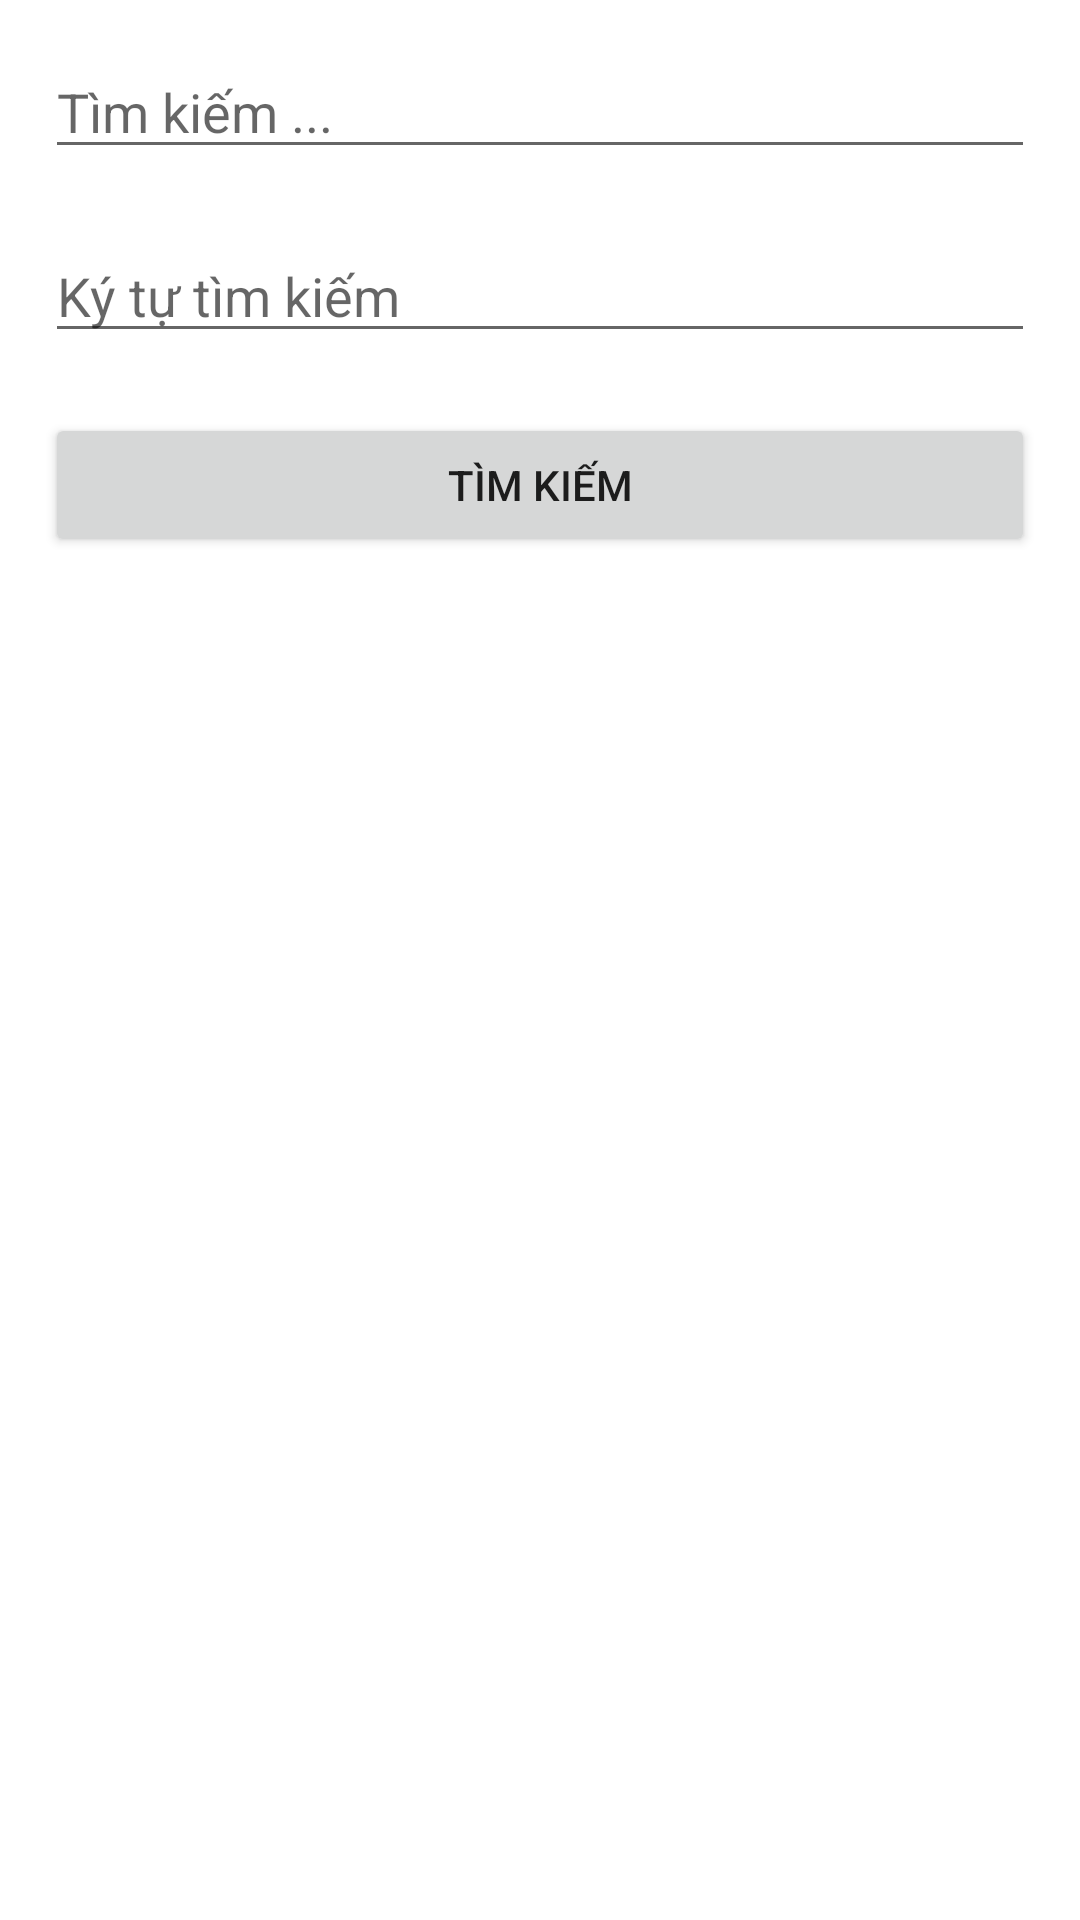

This screen was rendered from an Android layout file. Write that file and the resources it references.
<!-- AndroidManifest.xml: application theme Theme.Lab1_MOB201 -->
<!-- res/layout/fragment_bai3.xml -->
<?xml version="1.0" encoding="utf-8"?>
<FrameLayout xmlns:android="http://schemas.android.com/apk/res/android"
    xmlns:tools="http://schemas.android.com/tools"
    android:layout_width="match_parent"
    android:layout_height="match_parent"
    tools:context=".Fragment.fragment_bai3">

    <LinearLayout
        android:layout_width="match_parent"
        android:layout_height="match_parent"
        android:layout_margin="5dp"
        android:orientation="vertical">

        <EditText
            android:id="@+id/ed_search"
            android:layout_margin="10dp"
            android:layout_width="match_parent"
            android:layout_height="wrap_content"
            android:hint="Tìm kiếm ... " />
        <EditText
            android:id="@+id/ed_char"
            android:layout_margin="10dp"
            android:layout_width="match_parent"
            android:layout_height="wrap_content"
            android:hint="Ký tự tìm kiếm " />

        <Button
            android:id="@+id/btn_search"
            android:layout_margin="10dp"
            android:layout_width="match_parent"
            android:layout_height="wrap_content"
            android:text="Tìm kiếm" />

    </LinearLayout>


</FrameLayout>
<!-- resources referenced by this layout -->
<resources>
  <style name="Theme.Lab1_MOB201" parent="Theme.MaterialComponents.DayNight.DarkActionBar">
          
          <item name="colorPrimary">@color/purple_500</item>
          <item name="colorPrimaryVariant">@color/purple_700</item>
          <item name="colorOnPrimary">@color/white</item>
          
          <item name="colorSecondary">@color/teal_200</item>
          <item name="colorSecondaryVariant">@color/teal_700</item>
          <item name="colorOnSecondary">@color/black</item>
          
          <item name="android:statusBarColor" tools:targetApi="l">?attr/colorPrimaryVariant</item>
          
      </style>
  <!-- not gathered from this repository: default colours our renderer supplied (Android Studio template values) -->
  <color name="purple_500">#FF6200EE</color>
  <color name="purple_700">#FF3700B3</color>
  <color name="teal_200">#FF03DAC5</color>
  <color name="teal_700">#FF018786</color>
  <color name="black">#FF000000</color>
  <color name="white">#FFFFFFFF</color>
</resources>
